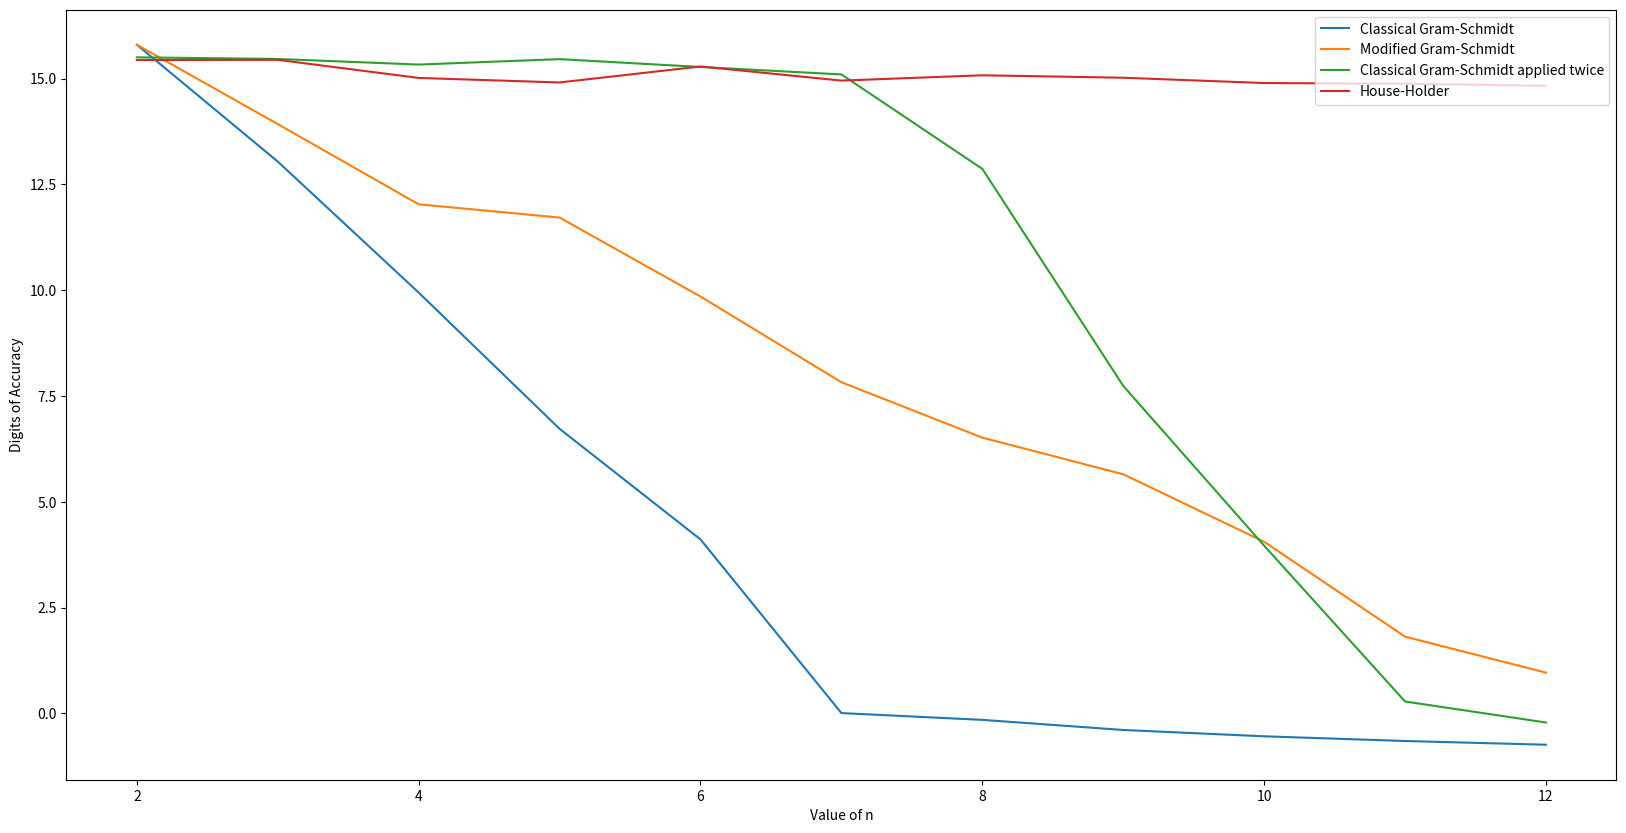

Reproduce this figure in Python.
import numpy as np
from numpy.linalg import norm
from numpy.linalg import solve
from numpy.linalg import qr
import matplotlib.pyplot as plt

def gen_hilbert_matrix(n):
	"""
	# Generate Hilbert matrix with entries
	"""
	temp = np.ones(shape=(n, n))
	for i in range(n):
		for j in range(n):
			temp[i, j] = 1/(i+j+1) 
			# Change hilbert matrix entry because of zero indexing.

			temp[j, i] = np.copy(temp[i, j])

	return temp

def house_holder_method(H):
	Q, R = qr(H)
	return Q

def classical_gram_schmidt(H, n):
	"""
	# Return orthogonal matrix with orthonormal column space
	of the Hilbert matrix H using the classical method.
	# Solved assuming rows were columns so returning the
	transpose.
	"""
	temp = np.zeros(shape=H.shape)
	for k in range(n):
		temp[k] = H[k]
		for j in range(k):
			r = np.dot(temp[j], H[k].T)
			temp[k] = temp[k] - r*temp[j]
		r = norm(temp[k])
		temp[k] = temp[k]/r

	# print(temp)
	# print(np.dot(temp, temp.T))
	return temp.T

def modified_gram_schmidt(H, n):
	"""
	# Return orthogonal matrix with orthonormal column space
	of the Hilbert matrix H using the modified method
	# Solved assuming rows were columns so returning the
	transpose.
	"""
	temp = np.zeros(shape=H.shape)
	for k in range(n):
		r = norm(H[k])
		temp[k] = H[k]/r
		for j in range(k+1, n):
			r = np.dot(temp[k], H[j].T)
			H[j] = H[j] - r*temp[k]

	# print(temp)
	# print(np.dot(temp, temp.T))
	return temp.T

x1 = np.zeros(shape=(1, 11))
x2 = np.zeros(shape=(1, 11))
x3 = np.zeros(shape=(1, 11))
x4 = np.zeros(shape=(1, 11))

for i in range(2, 13):
	identity_matrix = np.identity(i)
	H = gen_hilbert_matrix(i)
	Q = classical_gram_schmidt(np.copy(H), i)
	# Classical
	x1[0, i-2] = -1*(np.log(norm(identity_matrix - np.dot(Q.T, Q)))/np.log(10))
	# Classical applied twice
	Q = classical_gram_schmidt(Q.T, i)
	x3[0, i-2] = -1*(np.log(norm(identity_matrix - np.dot(Q.T, Q)))/np.log(10))
	# Modified
	Q = modified_gram_schmidt(np.copy(H), i)
	x2[0, i-2] = -1*(np.log(norm(identity_matrix - np.dot(Q.T, Q)))/np.log(10))
	# House-Holder
	Q = house_holder_method(np.copy(H))
	x4[0, i-2] = -1*(np.log(norm(identity_matrix - np.dot(Q.T, Q)))/np.log(10))

plt.figure(figsize=(20, 10))
plt.plot(range(2, 13), x1[0], label='Classical Gram-Schmidt')
plt.plot(range(2, 13), x2[0], label='Modified Gram-Schmidt')
plt.plot(range(2, 13), x3[0], label='Classical Gram-Schmidt applied twice')
plt.plot(range(2, 13), x4[0], label='House-Holder')

plt.ylabel('Digits of Accuracy')
plt.xlabel('Value of n')
plt.legend(loc='upper right')
plt.savefig('problem_1_b.png')

# Observations:
# House-Holder's Method performs well even for large
# n, as compared to the other methods
# 
